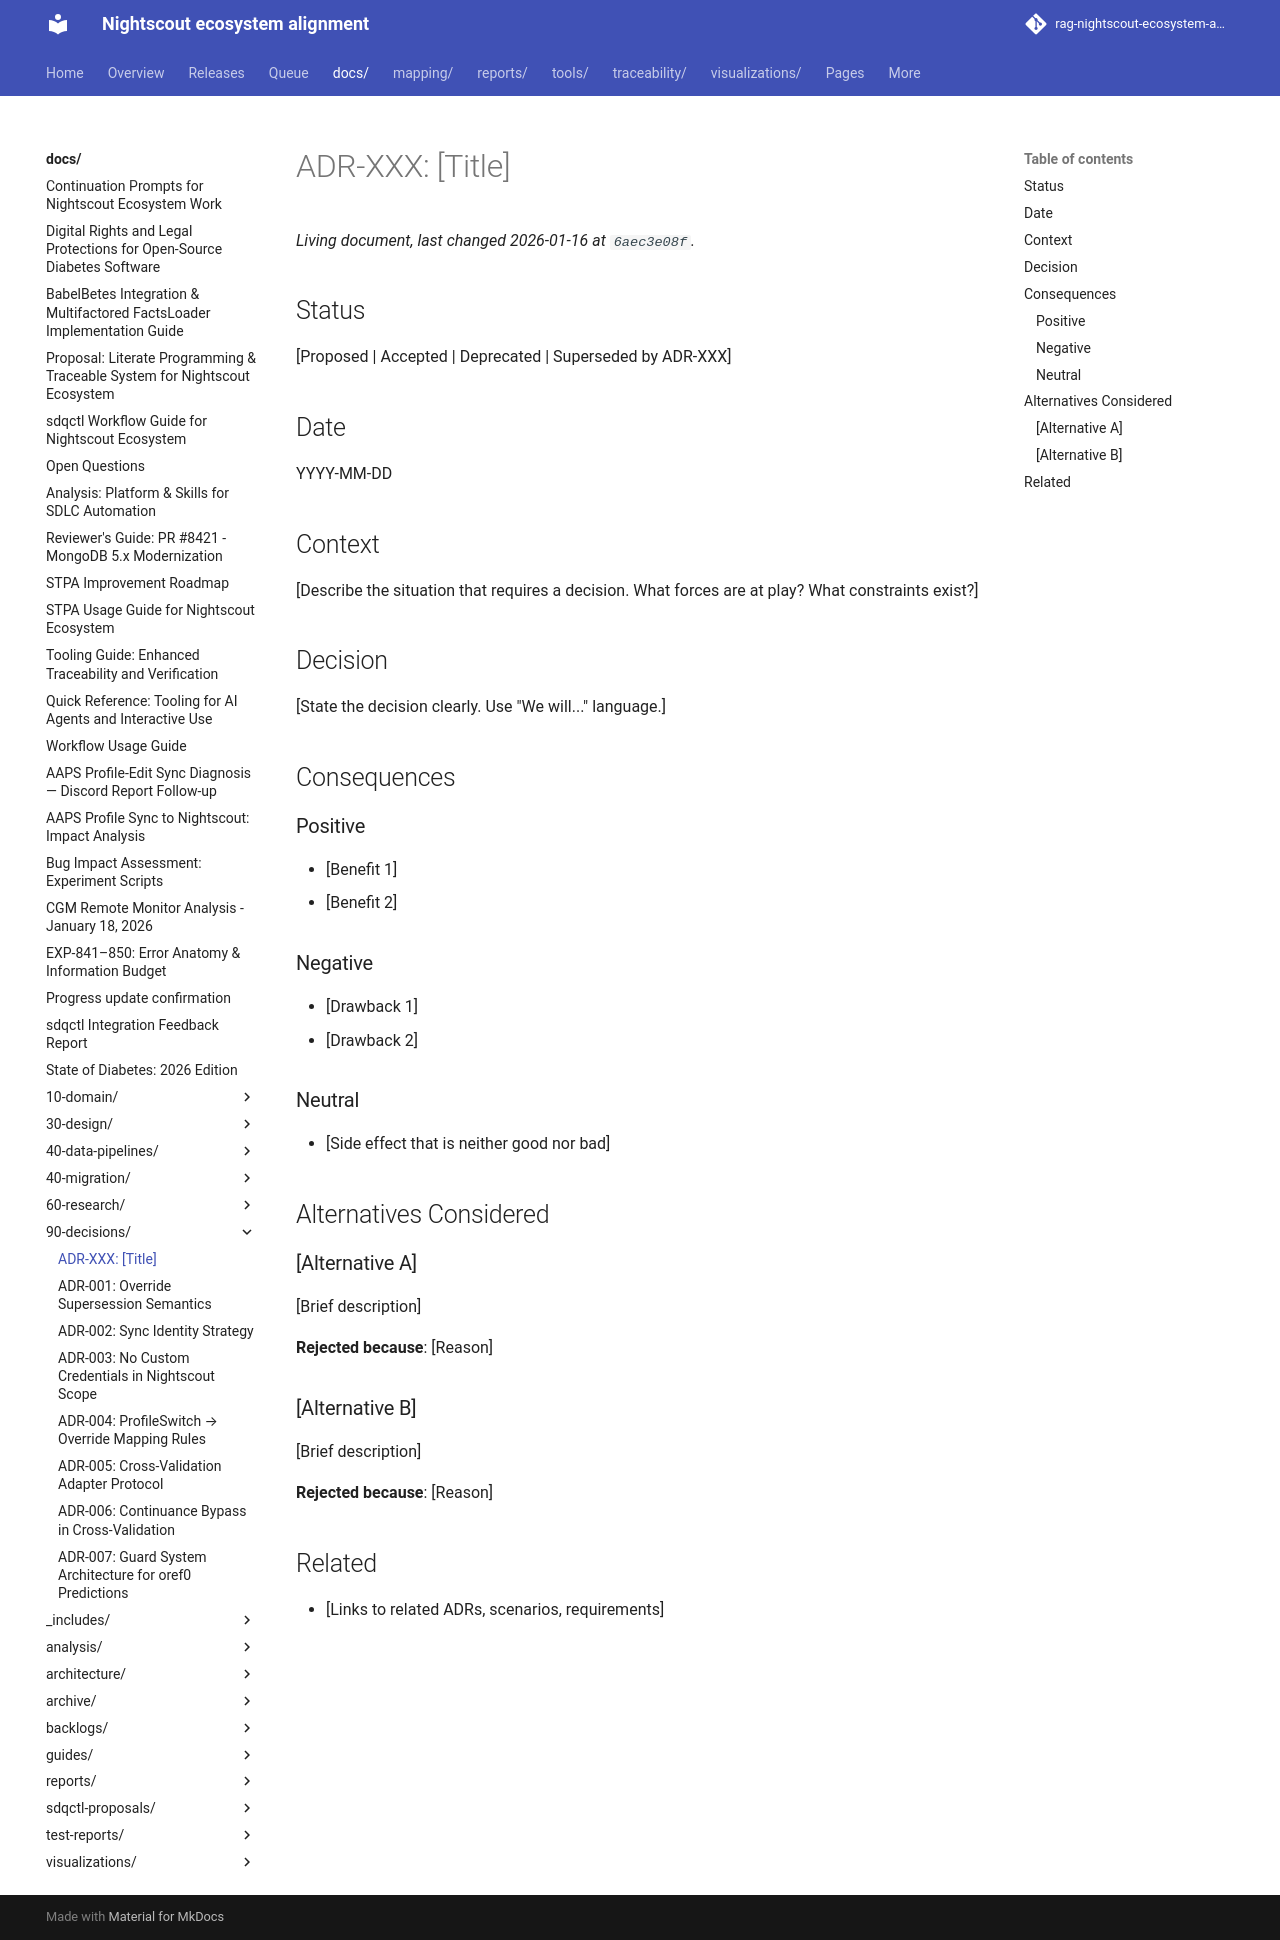

repository: bewest/rag-nightscout-ecosystem-alignment · page: docs/90-decisions/_template.html · generator: mkdocs

# ADR-XXX: [Title]

## Status

[Proposed | Accepted | Deprecated | Superseded by ADR-XXX]

## Date

YYYY-MM-DD

## Context

[Describe the situation that requires a decision. What forces are at play? What constraints exist?]

## Decision

[State the decision clearly. Use "We will..." language.]

## Consequences

### Positive

- [Benefit 1]
- [Benefit 2]

### Negative

- [Drawback 1]
- [Drawback 2]

### Neutral

- [Side effect that is neither good nor bad]

## Alternatives Considered

### [Alternative A]

[Brief description]

**Rejected because**: [Reason]

### [Alternative B]

[Brief description]

**Rejected because**: [Reason]

## Related

- [Links to related ADRs, scenarios, requirements]
